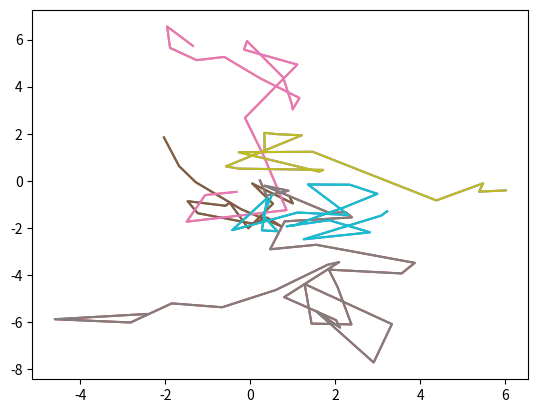

Write the Python code that produced this figure.
import numpy
import random
import matplotlib.pyplot as plt

class Network:
    node_types = ["tag","anchor","gateway"]
    node_count_by_type = dict(zip(node_types, [0]*len(node_types)))
    node_id_list = []
    
    def __repr__(self):
        return f'Node count {Network.node_count_by_type}, print speed = {Network.update_rate}'
    
    #TODO implement something like this for duplicate checking
#     def add_node(self,node_type,node_id):
#         if node_id not in node_id_list:
#             name = node_type + node_count_by_type[node_type]
            

class Node(Network):
    #TODO name can have a function that assigns a node to a specific person or their system ID
    def __init__(self,node_type,node_id,name):
        super(Node,self).__init__()
        
        #TODO how to refer to a specific network here (e.g. stadium, concert_venue)
        assert node_type in Network.node_types
        Network.node_count_by_type[node_type]+=1
        Network.update_rate = 10/Network.node_count_by_type["tag"] #sum(Network.node_count_by_type.values())
        Network.node_id_list.append(node_id)
        
        self.name = name
        self.type = node_type
        self.id = node_id
        self.active = False
        self.position = numpy.array([0,0,0])
        self.position_history = []
        
    def __repr__(self):
        return f'Node type: {self.type}, located at {self.position}.'
    
    def update_position(self, position):
        self.position = position
        self.position_history.append(list(self.position))
        


class SimulatedNode:
    def __init__(self,node_type,node_id,name):
        #TODO how to refer to a specific network here (e.g. stadium, concert_venue)
        assert node_type in Network.node_types
        Network.node_count_by_type[node_type]+=1
        Network.update_rate = 10/Network.node_count_by_type["tag"] #sum(Network.node_count_by_type.values())
        Network.node_id_list.append(node_id)
        
        self.type = node_type
        self.id = node_id        
        self.active = False
        self.position = numpy.array([0,0,0])
        self.position_history = []
        
    def __repr__(self):
        return f'Node type: {self.type}, located at {self.position}.'
    
    def get_random_position_updates(self):
        """
        Random walk simulation implementation
        """
        self.active = True
        def get_random_increment():
            return [numpy.random.normal(),numpy.random.normal(),numpy.random.normal()]
        
        random_increment = get_random_increment()
        self.position = self.position+random_increment
        self.position_history.append(list(self.position))
        return self.position

def get_position_history(tag_id,get_just_values=False):
    x = numpy.asarray(tag_id.position_history)[:,0]
    y = numpy.asarray(tag_id.position_history)[:,1]
    
    if get_just_values:
        return x,y
    
    else:
        plt.plot(x,y)
        plt.show()

tags_list = ["TI:PS:LA:LA:PO:EH",
            "TI:PS:LA:LA:PO:EL",
            "TI:PA:LA:LA:PO:EL",
            "TI:AD:LA:LA:PO:EL",
            "TI:PS:GG:LA:PO:EL"]

if __name__ == "__main__":    
    simulated_tags = {tags_list[idx]: SimulatedNode('tag',tags_list[idx],name=f'tag{idx}') for idx in range(len(tags_list))}
    detected_tags = {}
    
    for _ in range(100):
        received_id = numpy.random.choice(tags_list)
        received_position = simulated_tags[received_id].get_random_position_updates()
        received_packet = {"tag_ID": received_id, "position_data": received_position}
        if received_packet["tag_ID"] not in detected_tags.keys():
            detected_tags[received_packet["tag_ID"]] = Node("tag", received_packet["tag_ID"], name=received_packet["tag_ID"])
        detected_tags[received_packet["tag_ID"]].update_position(received_position)        
    
    
    for tag in detected_tags.values():
        x,y = get_position_history(tag,get_just_values=True)
        plt.plot(x,y)
    plt.show()
    
    for tag in simulated_tags.values():
        x,y = get_position_history(tag,get_just_values=True)
        plt.plot(x,y)
    plt.show()